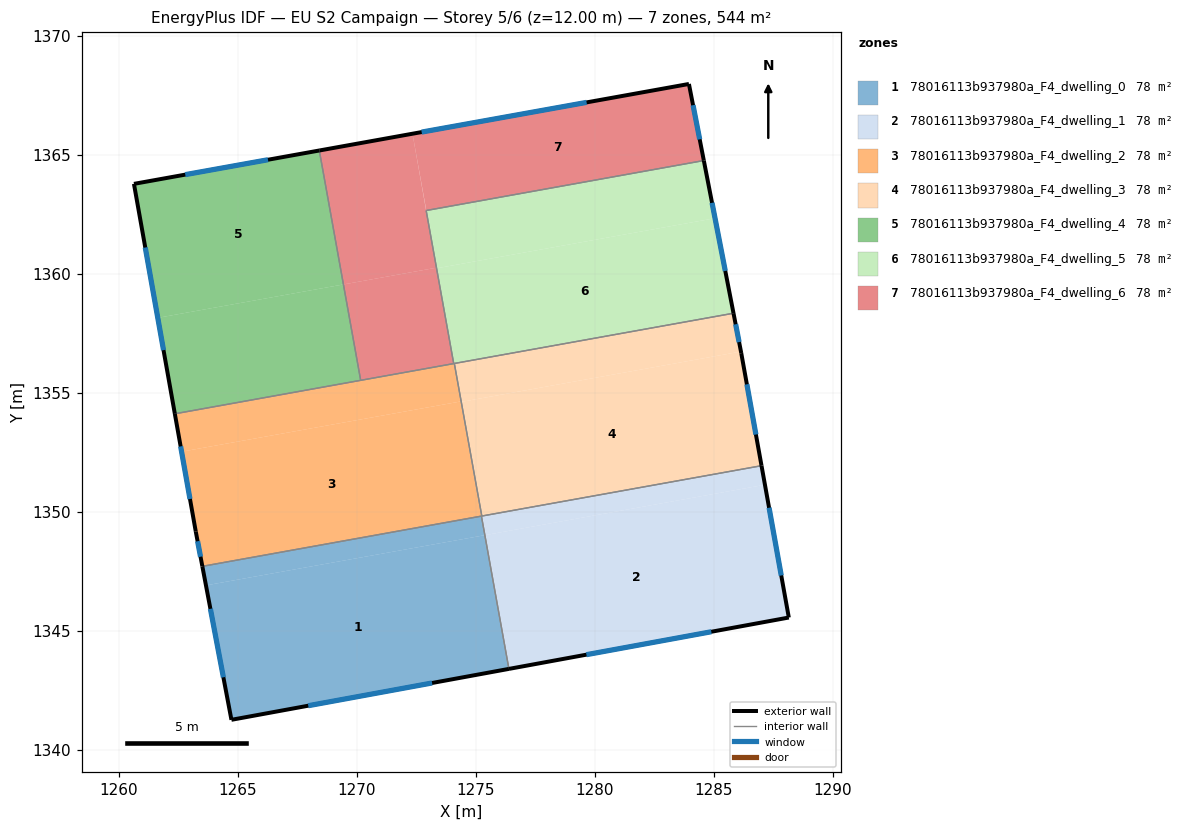
=== STOREY PLAN SPEC (per zone: floor XY polygon, exterior-wall plan segments, windows/doors) ===
zone 1: 78016113b937980a_F4_dwelling_0  (77.7 m²)
  floor: (1275.23, 1349.81) (1275.38, 1349.01) (1263.66, 1346.90) (1263.51, 1347.70)
  floor: (1275.23, 1349.81) (1276.39, 1343.39) (1264.73, 1341.25) (1263.51, 1347.70) (1263.66, 1346.90) (1275.38, 1349.01)
  exterior wall: (1264.73, 1341.25) – (1276.39, 1343.39)  [11.9 m]
    window: (1267.96, 1341.84) – (1273.16, 1342.80)  [7.1 m²]
  exterior wall: (1263.51, 1347.70) – (1264.73, 1341.25)  [6.6 m]
    window: (1263.85, 1345.91) – (1264.40, 1343.04)  [3.9 m²]
  interior walls: 2
zone 2: 78016113b937980a_F4_dwelling_1  (77.7 m²)
  floor: (1287.15, 1351.13) (1288.15, 1345.55) (1276.39, 1343.39) (1275.38, 1349.01)
  floor: (1287.00, 1351.93) (1287.15, 1351.13) (1275.38, 1349.01) (1275.24, 1349.81)
  exterior wall: (1276.39, 1343.39) – (1288.15, 1345.55)  [12.0 m]
    window: (1279.65, 1343.99) – (1284.90, 1344.95)  [7.1 m²]
  exterior wall: (1288.15, 1345.55) – (1287.01, 1351.93)  [6.5 m]
    window: (1287.83, 1347.31) – (1287.32, 1350.16)  [3.9 m²]
  interior walls: 3
zone 3: 78016113b937980a_F4_dwelling_2  (77.7 m²)
  floor: (1274.37, 1354.63) (1275.23, 1349.81) (1263.51, 1347.70) (1263.24, 1349.16) (1262.64, 1352.52)
  floor: (1274.10, 1356.22) (1275.25, 1349.81) (1275.23, 1349.81) (1274.37, 1354.63) (1262.64, 1352.52) (1262.36, 1354.11)
  exterior wall: (1262.36, 1354.11) – (1263.24, 1349.16)  [5.0 m]
    window: (1262.60, 1352.74) – (1262.99, 1350.53)  [3.0 m²]
  exterior wall: (1263.24, 1349.16) – (1263.51, 1347.70)  [1.5 m]
    window: (1263.31, 1348.75) – (1263.44, 1348.10)  [0.9 m²]
  interior walls: 6
zone 4: 78016113b937980a_F4_dwelling_3  (77.8 m²)
  floor: (1286.15, 1356.66) (1287.00, 1351.93) (1275.25, 1349.81) (1274.39, 1354.61) (1286.14, 1356.72)
  floor: (1285.83, 1358.33) (1286.14, 1356.72) (1274.39, 1354.61) (1274.10, 1356.22)
  exterior wall: (1286.15, 1356.66) – (1285.83, 1358.33)  [1.7 m]
    window: (1286.06, 1357.12) – (1285.92, 1357.87)  [1.0 m²]
  exterior wall: (1287.01, 1351.93) – (1286.15, 1356.66)  [4.8 m]
    window: (1286.77, 1353.24) – (1286.39, 1355.35)  [2.9 m²]
  interior walls: 3
zone 5: 78016113b937980a_F4_dwelling_4  (77.7 m²)
  floor: (1268.43, 1365.17) (1269.44, 1359.54) (1261.64, 1358.14) (1260.64, 1363.77)
  floor: (1269.44, 1359.54) (1270.16, 1355.51) (1262.36, 1354.11) (1261.64, 1358.14)
  exterior wall: (1268.43, 1365.17) – (1260.64, 1363.77)  [7.9 m]
    window: (1266.27, 1364.78) – (1262.79, 1364.16)  [4.7 m²]
  exterior wall: (1260.64, 1363.77) – (1262.36, 1354.11)  [9.8 m]
    window: (1261.11, 1361.09) – (1261.88, 1356.78)  [5.9 m²]
  interior walls: 2
zone 6: 78016113b937980a_F4_dwelling_5  (77.7 m²)
  floor: (1285.05, 1362.33) (1285.83, 1358.33) (1274.08, 1356.22) (1273.36, 1360.22)
  floor: (1284.58, 1364.75) (1285.05, 1362.33) (1273.36, 1360.22) (1272.92, 1362.65)
  exterior wall: (1285.83, 1358.33) – (1284.58, 1364.75)  [6.5 m]
    window: (1285.48, 1360.11) – (1284.93, 1362.97)  [3.9 m²]
  interior walls: 4
zone 7: 78016113b937980a_F4_dwelling_6  (77.7 m²)
  floor: (1283.95, 1367.96) (1284.58, 1364.75) (1272.92, 1362.65) (1272.34, 1365.87)
  floor: (1272.34, 1365.87) (1272.92, 1362.65) (1273.35, 1360.25) (1269.44, 1359.54) (1268.43, 1365.17)
  floor: (1273.35, 1360.25) (1274.07, 1356.22) (1270.16, 1355.51) (1269.44, 1359.54)
  exterior wall: (1283.95, 1367.96) – (1268.43, 1365.17)  [15.8 m]
    window: (1279.66, 1367.19) – (1272.73, 1365.94)  [9.4 m²]
  exterior wall: (1284.58, 1364.75) – (1283.95, 1367.96)  [3.3 m]
    window: (1284.41, 1365.64) – (1284.13, 1367.07)  [2.0 m²]
  interior walls: 4

=== DERIVED (storey summary) ===
Building: EU S2 Campaign
Storey: 5 of 6  (floor level z = 12.00 m)
Storey gross floor area: 544.1 m²
Zones on this storey: 7
  - 78016113b937980a_F4_dwelling_0: floor 77.7 m²; exterior wall 18.4 m (55.2 m²); 2 window(s) 11.0 m²; WWR 19.9%
  - 78016113b937980a_F4_dwelling_1: floor 77.7 m²; exterior wall 18.4 m (55.3 m²); 2 window(s) 11.0 m²; WWR 19.9%
  - 78016113b937980a_F4_dwelling_2: floor 77.7 m²; exterior wall 6.5 m (19.5 m²); 2 window(s) 3.9 m²; WWR 19.9%
  - 78016113b937980a_F4_dwelling_3: floor 77.8 m²; exterior wall 6.5 m (19.5 m²); 2 window(s) 3.9 m²; WWR 19.9%
  - 78016113b937980a_F4_dwelling_4: floor 77.7 m²; exterior wall 17.7 m (53.2 m²); 2 window(s) 10.6 m²; WWR 19.9%
  - 78016113b937980a_F4_dwelling_5: floor 77.7 m²; exterior wall 6.5 m (19.6 m²); 1 window(s) 3.9 m²; WWR 19.9%
  - 78016113b937980a_F4_dwelling_6: floor 77.7 m²; exterior wall 19.1 m (57.2 m²); 2 window(s) 11.4 m²; WWR 19.9%
Zone adjacency (shared interzone walls):
  - 78016113b937980a_F4_dwelling_0 ↔ 78016113b937980a_F4_dwelling_1
  - 78016113b937980a_F4_dwelling_0 ↔ 78016113b937980a_F4_dwelling_2
  - 78016113b937980a_F4_dwelling_1 ↔ 78016113b937980a_F4_dwelling_2
  - 78016113b937980a_F4_dwelling_1 ↔ 78016113b937980a_F4_dwelling_3
  - 78016113b937980a_F4_dwelling_2 ↔ 78016113b937980a_F4_dwelling_3
  - 78016113b937980a_F4_dwelling_2 ↔ 78016113b937980a_F4_dwelling_4
  - 78016113b937980a_F4_dwelling_2 ↔ 78016113b937980a_F4_dwelling_5
  - 78016113b937980a_F4_dwelling_2 ↔ 78016113b937980a_F4_dwelling_6
  - 78016113b937980a_F4_dwelling_3 ↔ 78016113b937980a_F4_dwelling_5
  - 78016113b937980a_F4_dwelling_4 ↔ 78016113b937980a_F4_dwelling_6
  - 78016113b937980a_F4_dwelling_5 ↔ 78016113b937980a_F4_dwelling_6